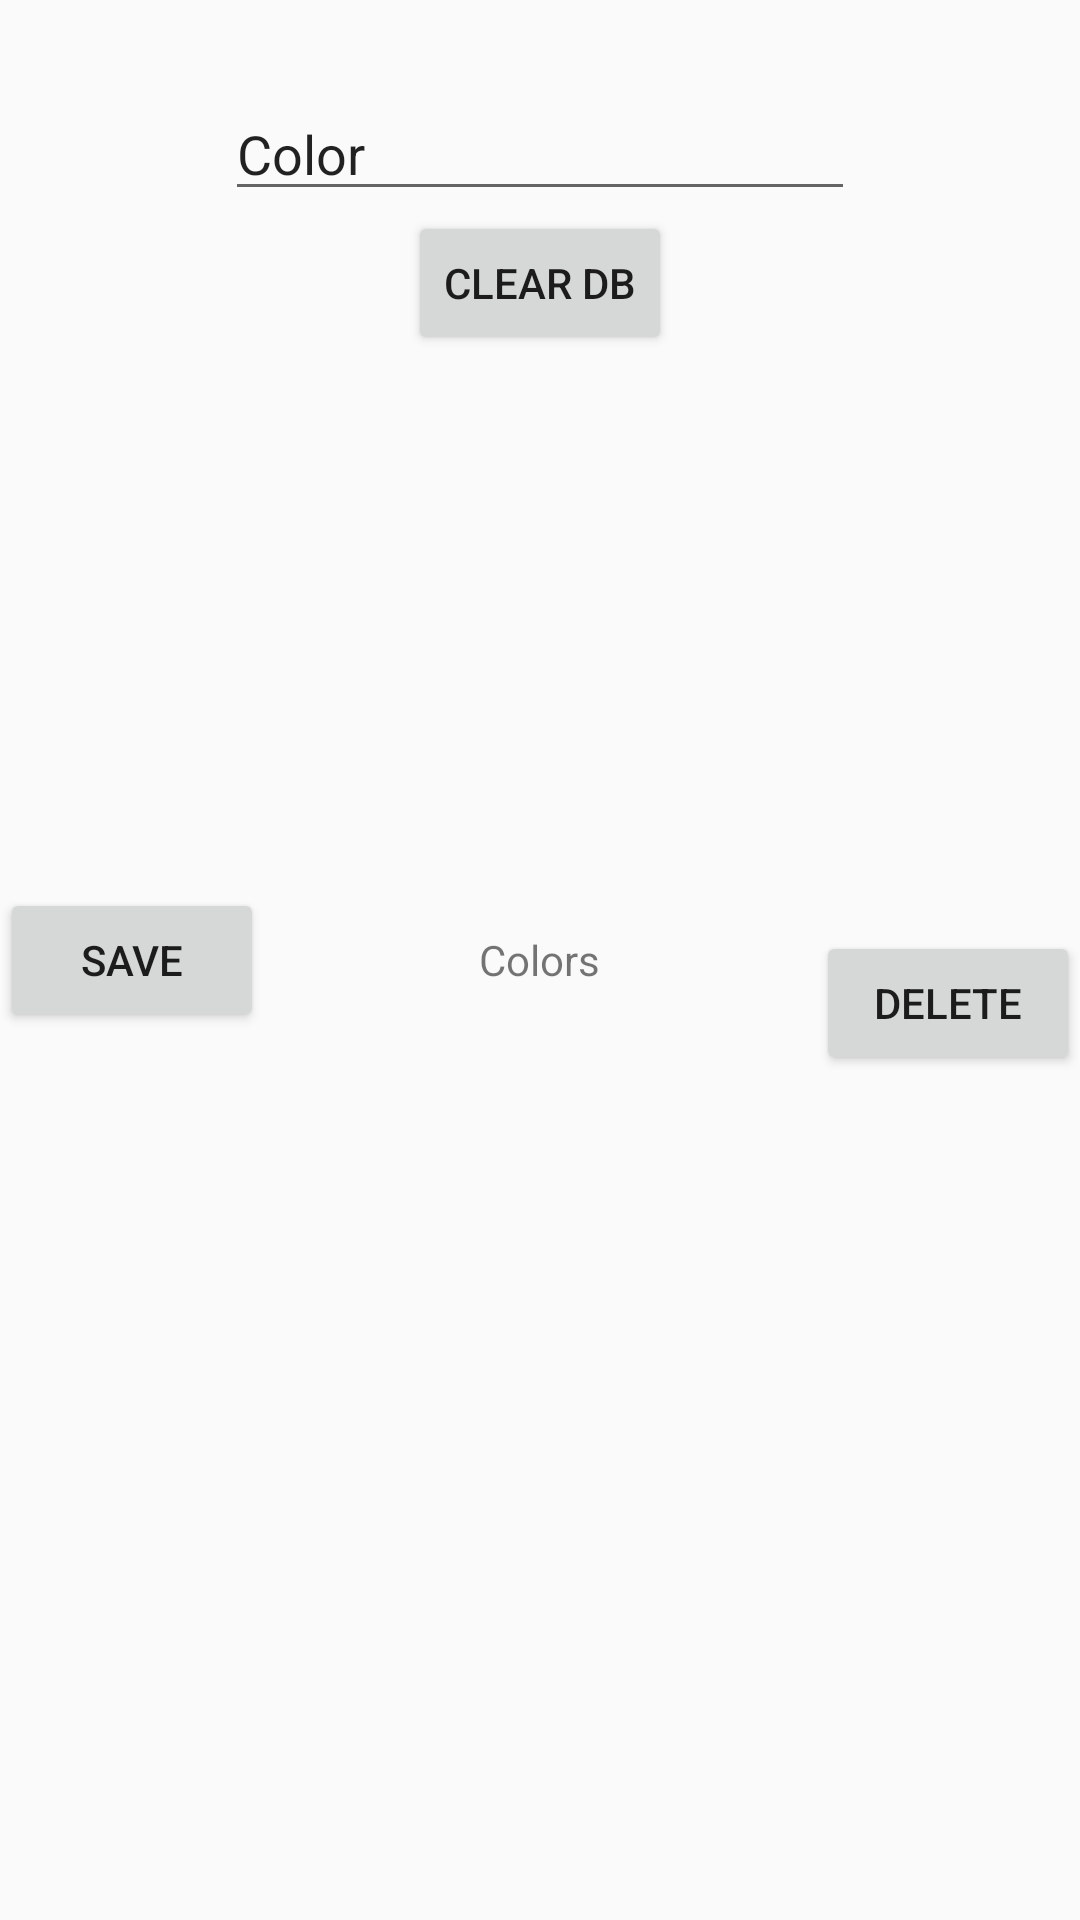

Android layout source for this screen:
<!-- AndroidManifest.xml: application theme AppTheme -->
<!-- res/layout/activity_saved_color.xml -->
<?xml version="1.0" encoding="utf-8"?>
<RelativeLayout xmlns:android="http://schemas.android.com/apk/res/android"
    android:layout_width="match_parent" android:layout_height="match_parent">

    <TextView
        android:id="@+id/colorsText"
        android:layout_width="wrap_content"
        android:layout_height="wrap_content"
        android:layout_centerHorizontal="true"
        android:layout_centerVertical="true"
        android:text="Colors" />

    <Button
        android:id="@+id/saveButton"
        android:layout_width="wrap_content"
        android:layout_height="wrap_content"
        android:layout_alignBaseline="@+id/colorsText"
        android:layout_alignBottom="@+id/colorsText"
        android:layout_alignParentLeft="true"
        android:layout_alignParentStart="true"
        android:onClick="saveButtonClick"
        android:text="Save" />

    <Button
        android:id="@+id/deleteButton"
        android:layout_width="wrap_content"
        android:layout_height="wrap_content"
        android:layout_alignParentEnd="true"
        android:layout_alignParentRight="true"
        android:layout_alignTop="@+id/colorsText"
        android:onClick="deleteButtonClick"
        android:text="Delete" />

    <EditText
        android:id="@+id/colorInput"
        android:layout_width="wrap_content"
        android:layout_height="wrap_content"
        android:layout_alignParentTop="true"
        android:layout_centerHorizontal="true"
        android:layout_marginTop="29dp"
        android:ems="10"
        android:inputType="textPersonName"
        android:text="Color" />

    <Button
        android:id="@+id/clearAllButton"
        android:layout_width="wrap_content"
        android:layout_height="wrap_content"
        android:layout_below="@+id/colorInput"
        android:layout_centerHorizontal="true"
        android:onClick="clearAllClicked"
        android:text="Clear DB" />
</RelativeLayout>
<!-- resources referenced by this layout -->
<resources>
  <style name="AppTheme" parent="Theme.AppCompat.Light.DarkActionBar">
          
          <item name="colorPrimary">@color/primary_material_dark</item>
          <item name="colorPrimaryDark">@color/primary_dark_material_dark</item>
          <item name="colorAccent">@color/primary_dark_material_dark</item>
         
      </style>
</resources>
